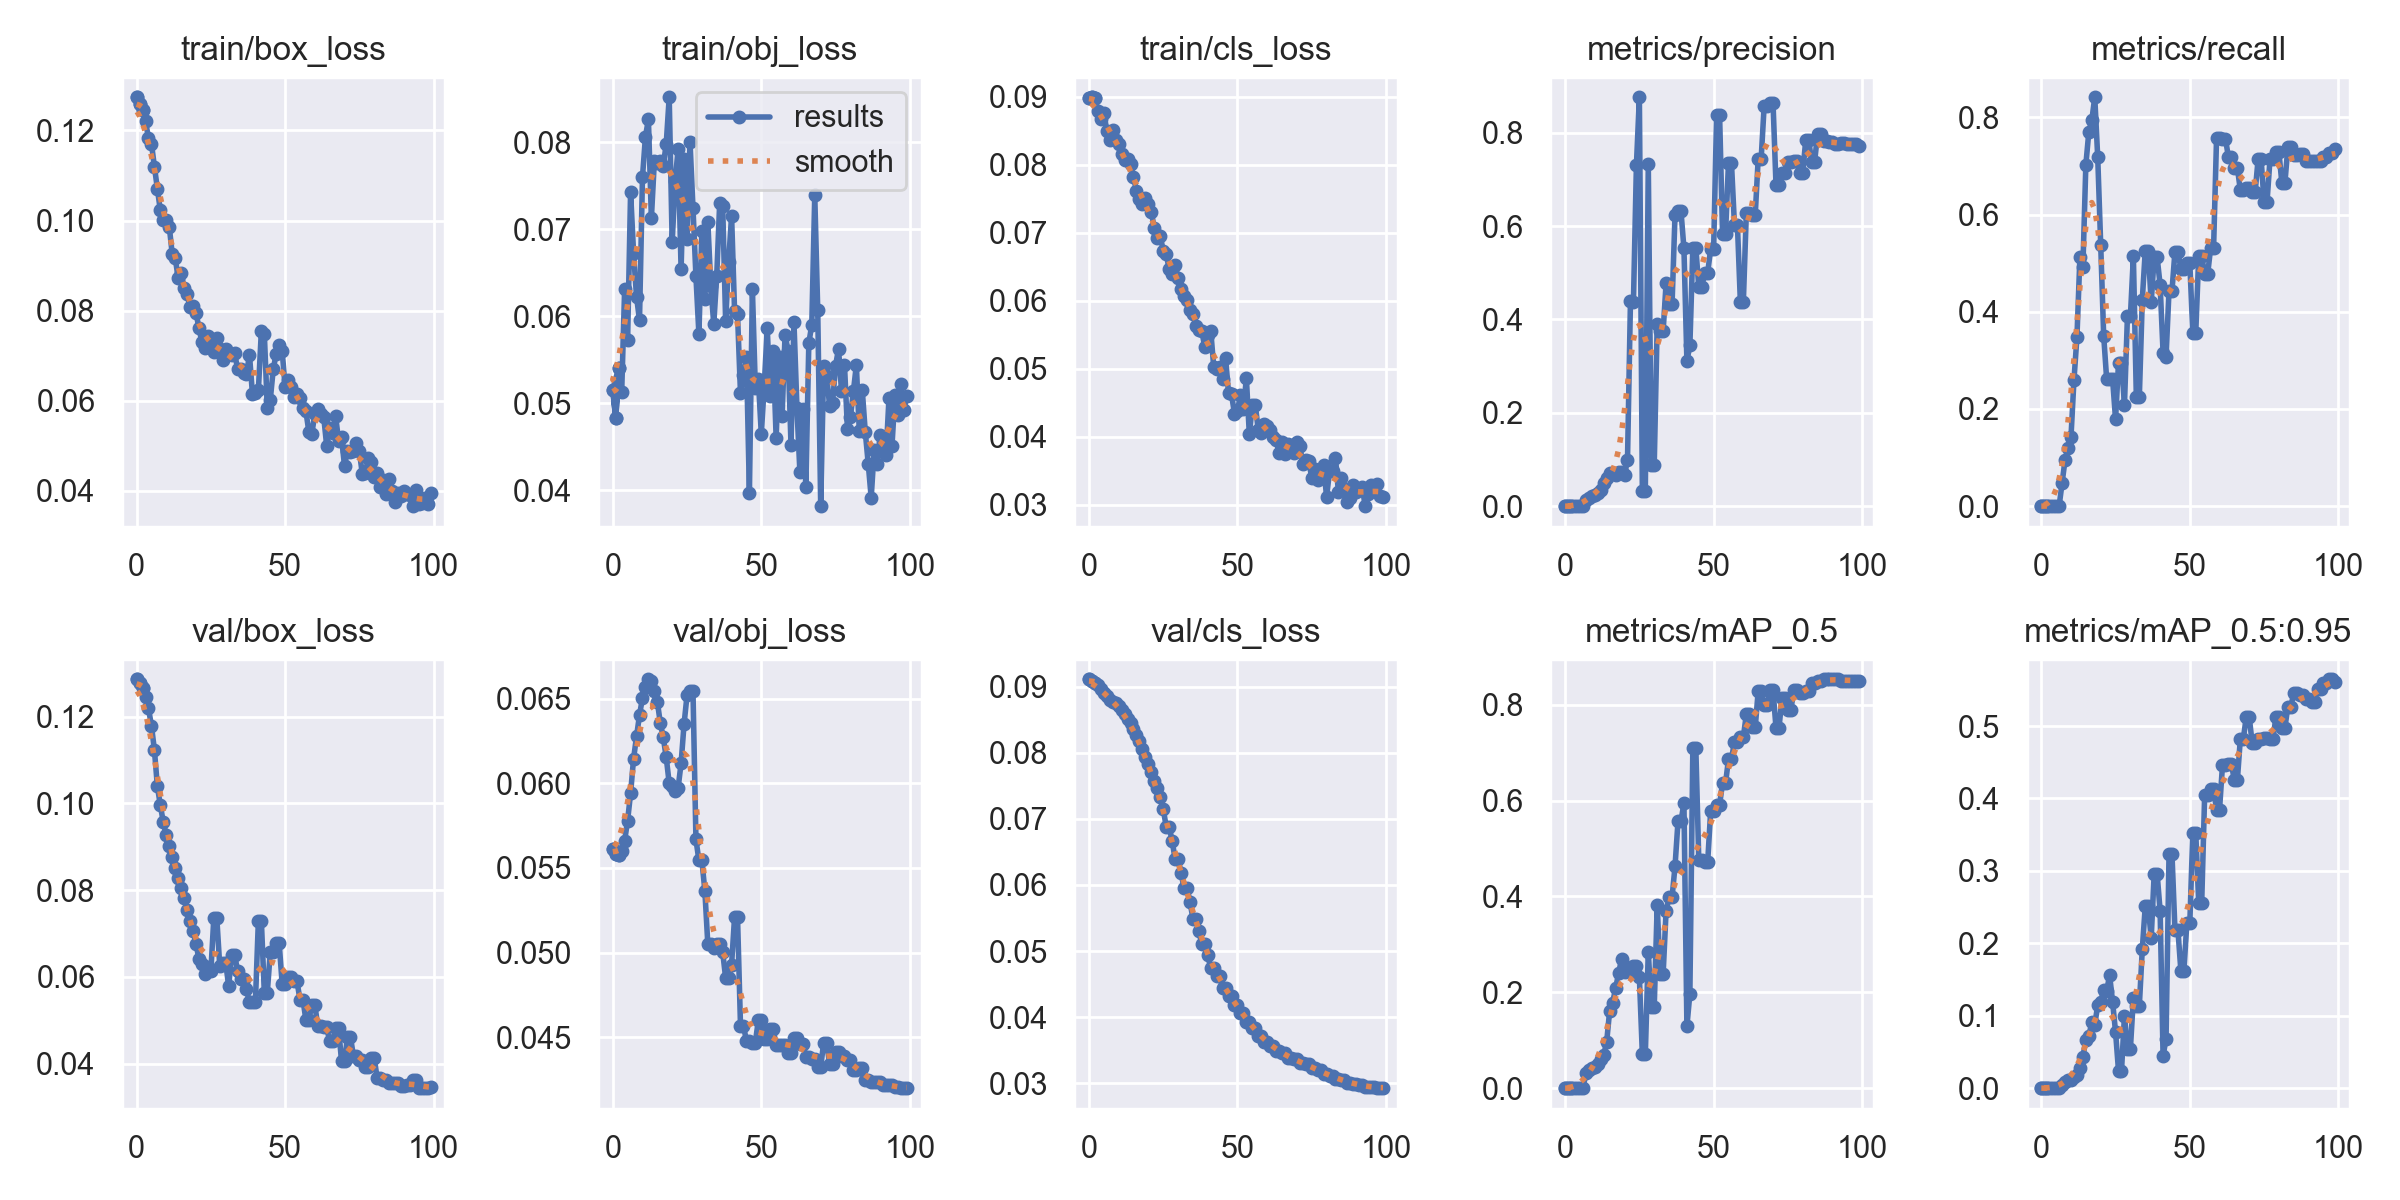

The data file committed next to this chart (first rows):
epoch, train/box_loss, train/obj_loss, train/cls_loss, metrics/precision, metrics/recall, metrics/mAP_0.5, metrics/mAP_0.5:0.95, val/box_loss, val/obj_loss, val/cls_loss, x/lr0, x/lr1, x/lr2
0, 0.1274, 0.05158, 0.08984, 0, 0, 0, 0, 0.1286, 0.05611, 0.0911, 0.0991, 0.0001, 0.0001
1, 0.1258, 0.04828, 0.08992, 0, 0, 0, 0, 0.1279, 0.05582, 0.09088, 0.0973, 0.000297, 0.000297
2, 0.1245, 0.05404, 0.08975, 0, 0, 0, 0, 0.1265, 0.05575, 0.09056, 0.09549, 0.0004901, 0.0004901
0, 0.1274, 0.05158, 0.08984, 0, 0, 0, 0, 0.1286, 0.05611, 0.0911, 0.0991, 0.0001, 0.0001
1, 0.1258, 0.04828, 0.08992, 0, 0, 0, 0, 0.1279, 0.05582, 0.09088, 0.0973, 0.000297, 0.000297
2, 0.1245, 0.05404, 0.08975, 0, 0, 0, 0, 0.1265, 0.05575, 0.09056, 0.09549, 0.0004901, 0.0004901
3, 0.122, 0.05125, 0.08788, 0, 0, 0, 0, 0.1246, 0.056, 0.09017, 0.09368, 0.0006792, 0.0006792
4, 0.1183, 0.06317, 0.08676, 0, 0, 0, 0, 0.1219, 0.05661, 0.08963, 0.09186, 0.0008644, 0.0008644
5, 0.1171, 0.05732, 0.08768, 0, 0, 0, 0, 0.1179, 0.0578, 0.08907, 0.09005, 0.001045, 0.001045
6, 0.112, 0.07427, 0.08503, 0, 0, 0, 0, 0.1123, 0.05941, 0.08853, 0.08822, 0.001223, 0.001223
7, 0.107, 0.06728, 0.08357, 0.01261, 0.04762, 0.03066, 0.004348, 0.1039, 0.06144, 0.08794, 0.0864, 0.001396, 0.001396
8, 0.1022, 0.06223, 0.08508, 0.01852, 0.09524, 0.037, 0.009045, 0.09957, 0.06276, 0.0877, 0.08457, 0.001565, 0.001565
9, 0.1001, 0.05956, 0.08371, 0.02182, 0.1191, 0.04117, 0.01151, 0.09564, 0.06403, 0.08748, 0.08273, 0.001731, 0.001731
10, 0.1, 0.07596, 0.08308, 0.02357, 0.1429, 0.04355, 0.01175, 0.09262, 0.06504, 0.08703, 0.08089, 0.001892, 0.001892
11, 0.09866, 0.08062, 0.0816, 0.0278, 0.2595, 0.05081, 0.0152, 0.09018, 0.06566, 0.0865, 0.07905, 0.00205, 0.00205
12, 0.09252, 0.0826, 0.08072, 0.03383, 0.3476, 0.0602, 0.0188, 0.08758, 0.06614, 0.08592, 0.0772, 0.002203, 0.002203
13, 0.09171, 0.07126, 0.08089, 0.04972, 0.5119, 0.06845, 0.02848, 0.08522, 0.06605, 0.08516, 0.07535, 0.002352, 0.002352
14, 0.0872, 0.07781, 0.08007, 0.0597, 0.4913, 0.09733, 0.0428, 0.08285, 0.06547, 0.08442, 0.0735, 0.002498, 0.002498
15, 0.08841, 0.07757, 0.07817, 0.07029, 0.7024, 0.1618, 0.0671, 0.08049, 0.06483, 0.08364, 0.07164, 0.00264, 0.00264
16, 0.08501, 0.07778, 0.07621, 0.07009, 0.7698, 0.1783, 0.07182, 0.0783, 0.06356, 0.08274, 0.06978, 0.002777, 0.002777
17, 0.0836, 0.07729, 0.07492, 0.06697, 0.7936, 0.2086, 0.09091, 0.07551, 0.06271, 0.08179, 0.06791, 0.002911, 0.002911
18, 0.0807, 0.07981, 0.07426, 0.07286, 0.8413, 0.2396, 0.08714, 0.07288, 0.06153, 0.0806, 0.06604, 0.003041, 0.003041
19, 0.08099, 0.08515, 0.07514, 0.07252, 0.7175, 0.2694, 0.1151, 0.07059, 0.06, 0.07938, 0.06417, 0.003166, 0.003166
20, 0.07956, 0.06848, 0.07425, 0.06712, 0.5381, 0.2417, 0.1192, 0.06771, 0.05981, 0.07834, 0.06229, 0.003288, 0.003288
21, 0.07607, 0.07548, 0.07303, 0.09907, 0.3508, 0.2506, 0.1355, 0.06407, 0.05954, 0.07706, 0.06041, 0.003406, 0.003406
22, 0.073, 0.0792, 0.0707, 0.4404, 0.2619, 0.2436, 0.1343, 0.06291, 0.05973, 0.07574, 0.05852, 0.00352, 0.00352
23, 0.07172, 0.06538, 0.0692, 0.4368, 0.2619, 0.2557, 0.1558, 0.06062, 0.06118, 0.07469, 0.05663, 0.00363, 0.00363
24, 0.07431, 0.07805, 0.06957, 0.7302, 0.2619, 0.2544, 0.1193, 0.06232, 0.0635, 0.07329, 0.05474, 0.003736, 0.003736
25, 0.07251, 0.06882, 0.06734, 0.8762, 0.1786, 0.2311, 0.07762, 0.06127, 0.06519, 0.07153, 0.05284, 0.003838, 0.003838
26, 0.07073, 0.08004, 0.06691, 0.03324, 0.2952, 0.07088, 0.02374, 0.07361, 0.06548, 0.06882, 0.05094, 0.003936, 0.003936
27, 0.07385, 0.07246, 0.06467, 0.03324, 0.2952, 0.07088, 0.02374, 0.07361, 0.06548, 0.06882, 0.04903, 0.00403, 0.00403
28, 0.0714, 0.06456, 0.06391, 0.733, 0.2088, 0.2849, 0.1003, 0.06247, 0.05668, 0.06666, 0.04712, 0.00412, 0.00412
29, 0.06909, 0.05794, 0.06523, 0.08786, 0.3905, 0.1699, 0.05472, 0.06328, 0.05544, 0.06397, 0.04521, 0.004206, 0.004206
30, 0.07157, 0.06978, 0.06339, 0.08786, 0.3905, 0.1699, 0.05472, 0.06328, 0.05544, 0.06397, 0.04329, 0.004288, 0.004288
31, 0.07067, 0.06202, 0.06171, 0.3899, 0.5143, 0.3818, 0.1245, 0.05785, 0.05365, 0.06185, 0.04137, 0.004366, 0.004366
32, 0.07016, 0.07085, 0.06071, 0.3752, 0.2238, 0.2384, 0.1134, 0.06509, 0.05049, 0.05954, 0.03944, 0.004441, 0.004441
33, 0.07051, 0.06352, 0.06017, 0.3752, 0.2238, 0.2384, 0.1134, 0.06509, 0.05049, 0.05954, 0.03751, 0.004511, 0.004511
34, 0.06713, 0.05909, 0.05866, 0.4785, 0.4243, 0.3707, 0.1918, 0.06141, 0.05027, 0.05749, 0.03558, 0.004577, 0.004577
35, 0.06714, 0.06463, 0.05812, 0.4324, 0.5253, 0.3982, 0.2511, 0.05954, 0.05049, 0.05491, 0.03364, 0.00464, 0.00464
36, 0.06624, 0.07305, 0.05636, 0.4324, 0.5253, 0.3982, 0.2511, 0.05954, 0.05049, 0.05491, 0.0317, 0.004698, 0.004698
37, 0.06584, 0.07268, 0.05566, 0.6247, 0.4195, 0.4629, 0.2069, 0.05712, 0.05003, 0.05308, 0.02975, 0.004753, 0.004753
38, 0.07022, 0.05943, 0.05557, 0.6326, 0.5119, 0.5566, 0.2957, 0.05414, 0.04849, 0.05101, 0.0278, 0.004803, 0.004803
39, 0.06152, 0.06621, 0.05315, 0.6326, 0.5119, 0.5566, 0.2957, 0.05414, 0.04849, 0.05101, 0.02585, 0.00485, 0.00485
40, 0.06177, 0.07154, 0.05492, 0.5524, 0.4555, 0.595, 0.2451, 0.05422, 0.04928, 0.04937, 0.02389, 0.004892, 0.004892
41, 0.06236, 0.06065, 0.0556, 0.311, 0.3159, 0.1291, 0.0446, 0.07301, 0.05209, 0.04741, 0.02193, 0.004931, 0.004931
42, 0.07548, 0.06021, 0.05032, 0.3444, 0.3076, 0.197, 0.06813, 0.07301, 0.05209, 0.04741, 0.01997, 0.004966, 0.004966
43, 0.07491, 0.05112, 0.04999, 0.5533, 0.4431, 0.7103, 0.3227, 0.05641, 0.04568, 0.04623, 0.018, 0.004996, 0.004996
44, 0.05841, 0.0533, 0.05024, 0.5533, 0.4431, 0.7103, 0.3227, 0.05641, 0.04568, 0.04623, 0.01602, 0.005023, 0.005023
45, 0.06017, 0.05537, 0.04853, 0.4694, 0.5238, 0.4763, 0.2184, 0.06567, 0.04477, 0.04444, 0.01405, 0.005046, 0.005046
46, 0.06697, 0.03972, 0.05154, 0.4694, 0.5238, 0.4763, 0.2184, 0.06567, 0.04477, 0.04444, 0.01206, 0.005065, 0.005065
47, 0.07045, 0.06314, 0.04639, 0.5006, 0.4881, 0.4725, 0.1614, 0.06779, 0.04468, 0.04319, 0.01008, 0.00508, 0.00508
48, 0.07243, 0.05176, 0.04622, 0.5006, 0.4881, 0.4725, 0.1614, 0.06779, 0.04468, 0.04319, 0.008091, 0.005091, 0.005091
49, 0.07111, 0.05278, 0.0434, 0.5509, 0.5, 0.5783, 0.2277, 0.05847, 0.046, 0.04184, 0.006097, 0.005097, 0.005097
50, 0.0631, 0.04648, 0.04385, 0.5509, 0.5, 0.5783, 0.2277, 0.05847, 0.046, 0.04184, 0.00505, 0.00505, 0.00505
51, 0.0646, 0.05202, 0.04615, 0.8392, 0.3571, 0.5914, 0.3522, 0.05999, 0.04486, 0.04066, 0.00505, 0.00505, 0.00505
52, 0.06314, 0.05864, 0.04407, 0.8392, 0.3571, 0.5914, 0.3522, 0.05999, 0.04486, 0.04066, 0.004951, 0.004951, 0.004951
53, 0.06072, 0.05078, 0.04861, 0.5832, 0.5143, 0.6363, 0.2559, 0.05899, 0.0455, 0.03934, 0.004852, 0.004852, 0.004852
54, 0.06147, 0.05597, 0.04034, 0.5832, 0.5143, 0.6363, 0.2559, 0.05899, 0.0455, 0.03934, 0.004753, 0.004753, 0.004753
55, 0.06052, 0.04605, 0.04464, 0.7356, 0.4771, 0.6862, 0.4053, 0.05478, 0.04451, 0.03836, 0.004654, 0.004654, 0.004654
56, 0.05837, 0.05536, 0.04472, 0.7356, 0.4771, 0.6862, 0.4053, 0.05478, 0.04451, 0.03836, 0.004555, 0.004555, 0.004555
... 43 more rows
